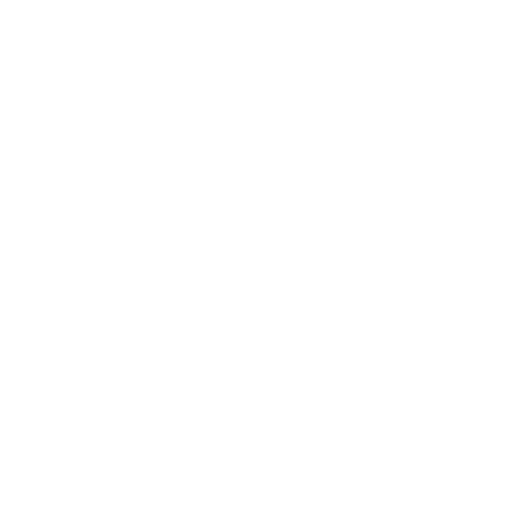
t = 0.00 s
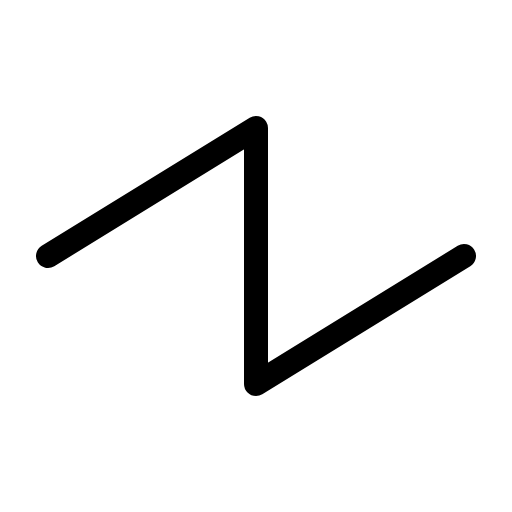
t = 0.38 s
t = 1.13 s: frame unchanged from t = 0.38 s, image omitted
t = 1.50 s: frame unchanged from t = 0.38 s, image omitted
t = 1.88 s: frame unchanged from t = 0.38 s, image omitted
t = 2.63 s: frame unchanged from t = 0.38 s, image omitted

The animated SVG that drew these frames (rendered in a browser with its animation timeline set to each time). Animation: 1 CSS @keyframes rule; one cycle of 3.00 s, repeats indefinitely.

<svg xmlns="http://www.w3.org/2000/svg" viewBox="0 0 256 256">
  <style>
    .draw-line {
      stroke-dasharray: 2000;
      stroke-dashoffset: 0;
    }
    svg:hover .draw-line {
      animation: phosphor-draw-in 3s ease-in-out infinite alternate;
    }
    @keyframes phosphor-draw-in {
      0%   { stroke-dashoffset: 2000; }
      50%  { stroke-dashoffset: 0; }
      100% { stroke-dashoffset: 0; }
    }
  </style><rect width="256" height="256" fill="none"/><polyline points="24 128 128 64 128 192 232 128" fill="none" stroke="currentColor" stroke-linecap="round" stroke-linejoin="round" stroke-width="12" class="draw-line" pathLength="1" style="animation-delay: 0s"/></svg>
